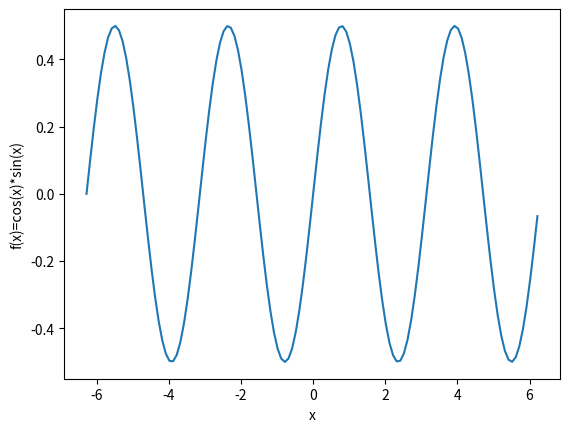

Recreate this plot in Python.
import numpy as np
import matplotlib.pyplot as plt
x=np.arange(-2*np.pi,2*np.pi,0.1)
f=np.cos(x)*np.sin(x)
plt.plot(x,f)
plt.xlabel("x")
plt.ylabel("f(x)=cos(x)*sin(x)")
plt.savefig("plot1.png")


